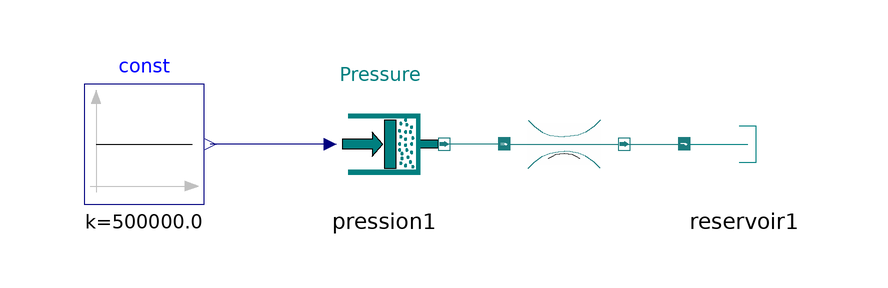

Above is the diagram view of the following Modelica model: its components placed by their Placement annotations and its connect equations drawn as lines.

model Reservoir
          Modelica.Blocks.Sources.Constant const(k = 5e5) annotation(
            Placement(transformation(extent = {{-80, 40}, {-60, 60}})));
          Components.Sources.Pressure pression1 annotation(
            Placement(transformation(extent = {{-40, 40}, {-20, 60}})));
          Components.Restrictions.Laminar laminar(G = 1 / 2.5e5) annotation(
            Placement(transformation(extent = {{-10, 40}, {10, 60}})));
          Components.Reservoir reservoir1 annotation(
            Placement(transformation(extent = {{20, 40}, {40, 60}})));
        equation
          connect(pression1.signal, const.y) annotation(
            Line(points = {{-39, 50}, {-59, 50}}, color = {0, 0, 127}, smooth = Smooth.None));
          connect(laminar.portA, pression1.port_B) annotation(
            Line(points = {{-10, 50}, {-20, 50}}, color = {28, 124, 126}, smooth = Smooth.None));
          connect(laminar.portB, reservoir1.portA) annotation(
            Line(points = {{10, 50}, {20, 50}}, color = {28, 124, 126}, smooth = Smooth.None));
          annotation(
            Diagram(coordinateSystem(preserveAspectRatio = true, extent = {{-100, -100}, {100, 100}}), graphics));
        end Reservoir;